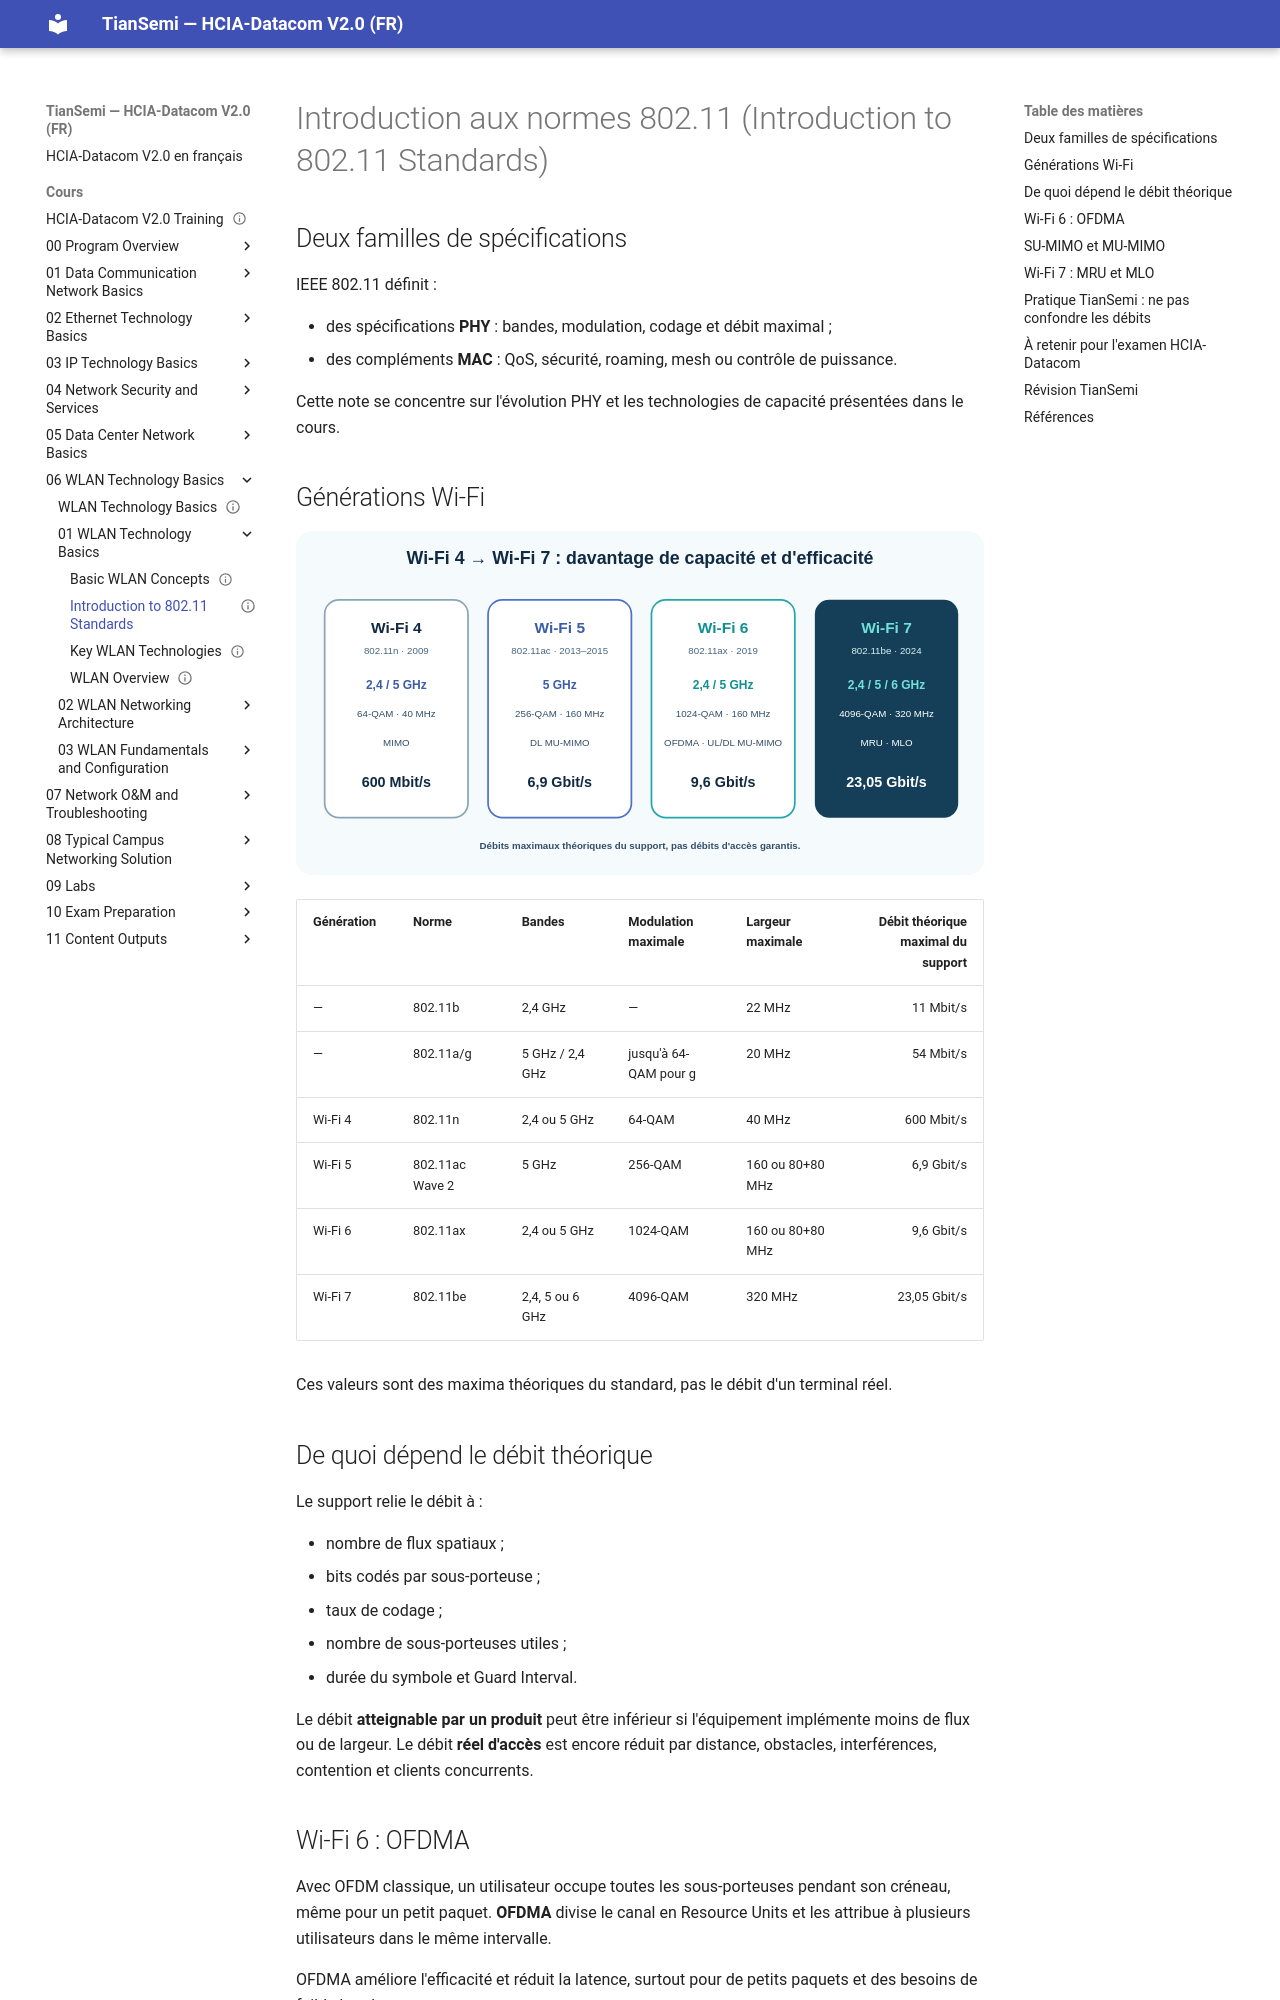

repository: tiansemi/hcia-datacom-fr · page: cours/06 WLAN Technology Basics/01 WLAN Technology Basics/Introduction to 802.11 Standards/index.html · generator: mkdocs

---
id: HUA-HCIA-DC-065
title: "Introduction to 802.11 Standards"
official_title: "Introduction to 802.11 Standards"
course_unit: "6.1.4"
category: "Huawei HCIA-Datacom Topic"
domain: "Datacom"
vendor: "Huawei"
certification: "HCIA-Datacom"
version: "V2.0"
difficulty: "intermediate"
status: "draft"
author: "MOULO OHOLO Jean Noel"
reviewed: false
created: 2026-08-11
updated: 2026-08-11
source: "HCIA-Datacom V2.0 Training Material"
source_pages: "PDF 820-833"
tags: [huawei, hcia, datacom, ieee-802-11, wifi-4, wifi-5, wifi-6, wifi-7, ofdma, mu-mimo, mlo]
prerequisites:
  - "[[Key WLAN Technologies]]"
related:
  - "[[WLAN Networking Overview]]"
lab_required: false
publication_status: "not-started"
site_url:
---

# Introduction aux normes 802.11 (Introduction to 802.11 Standards)

## Deux familles de spécifications

IEEE 802.11 définit :

- des spécifications **PHY** : bandes, modulation, codage et débit maximal ;
- des compléments **MAC** : QoS, sécurité, roaming, mesh ou contrôle de puissance.

Cette note se concentre sur l'évolution PHY et les technologies de capacité présentées dans le cours.

## Générations Wi-Fi

![Évolution des générations Wi-Fi et de leurs principaux leviers](<../../../assets/diagrammes/06 WLAN Technology Basics/wifi-generations-fr.svg>)

| Génération | Norme | Bandes | Modulation maximale | Largeur maximale | Débit théorique maximal du support |
| --- | --- | --- | --- | --- | ---: |
| — | 802.11b | 2,4 GHz | — | 22 MHz | 11 Mbit/s |
| — | 802.11a/g | 5 GHz / 2,4 GHz | jusqu'à 64-QAM pour g | 20 MHz | 54 Mbit/s |
| Wi-Fi 4 | 802.11n | 2,4 ou 5 GHz | 64-QAM | 40 MHz | 600 Mbit/s |
| Wi-Fi 5 | 802.11ac Wave 2 | 5 GHz | 256-QAM | 160 ou 80+80 MHz | 6,9 Gbit/s |
| Wi-Fi 6 | 802.11ax | 2,4 ou 5 GHz | 1024-QAM | 160 ou 80+80 MHz | 9,6 Gbit/s |
| Wi-Fi 7 | 802.11be | 2,4, 5 ou 6 GHz | 4096-QAM | 320 MHz | 23,05 Gbit/s |

Ces valeurs sont des maxima théoriques du standard, pas le débit d'un terminal réel.

## De quoi dépend le débit théorique

Le support relie le débit à :

- nombre de flux spatiaux ;
- bits codés par sous-porteuse ;
- taux de codage ;
- nombre de sous-porteuses utiles ;
- durée du symbole et Guard Interval.

Le débit **atteignable par un produit** peut être inférieur si l'équipement implémente moins de flux ou de largeur. Le débit **réel d'accès** est encore réduit par distance, obstacles, interférences, contention et clients concurrents.

## Wi-Fi 6 : OFDMA

Avec OFDM classique, un utilisateur occupe toutes les sous-porteuses pendant son créneau, même pour un petit paquet. **OFDMA** divise le canal en Resource Units et les attribue à plusieurs utilisateurs dans le même intervalle.

OFDMA améliore l'efficacité et réduit la latence, surtout pour de petits paquets et des besoins de faible bande passante.
